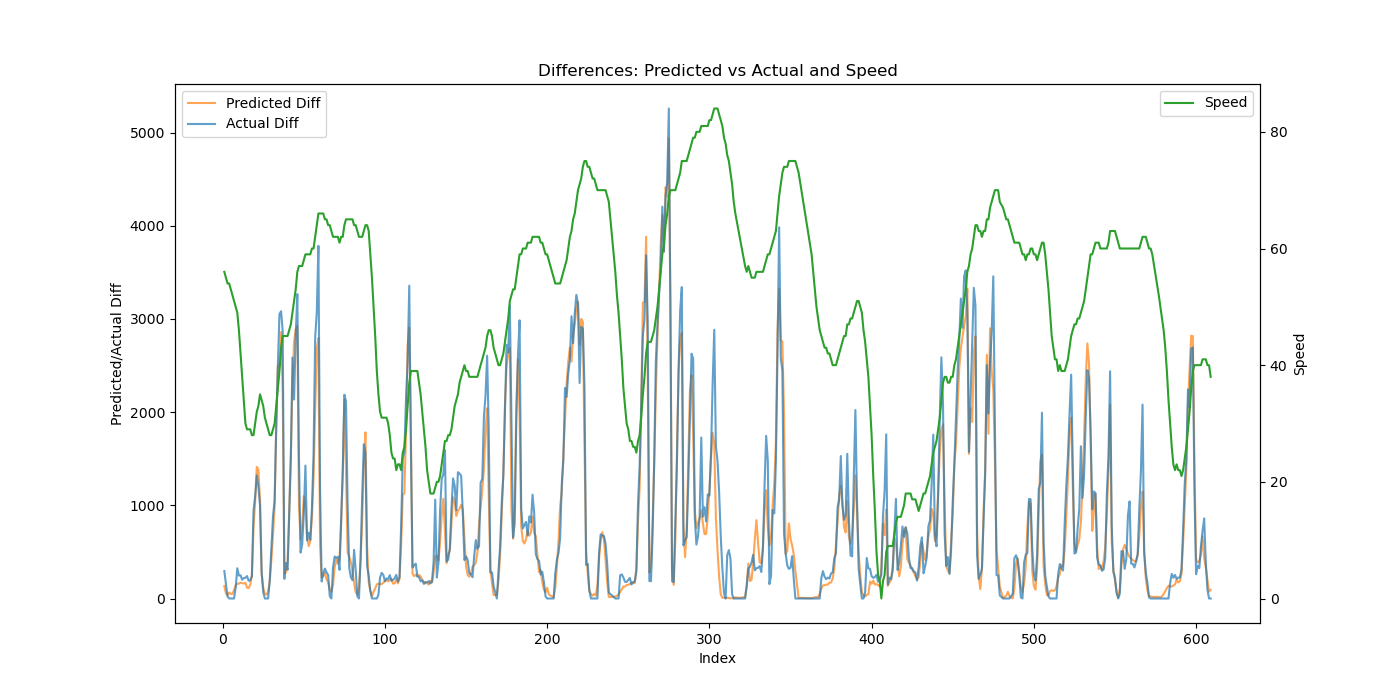

Source data for this figure (header and first rows):
Speed, Actual, Predicted, Actual_Diff, Predicted_Diff
56, 294.2, 331.4, 294.2, 134.1
55, 455.8, 384.5, 161.5, 53.15
54, 477.5, 418.8, 21.75, 34.28
54, 477.5, 482.9, 0.0, 64.06
53, 477.5, 532.5, 0.0, 49.63
52, 477.5, 581, 0.0, 48.49
51, 477.5, 671.5, 0.0, 90.55
50, 594.2, 812.3, 116.8, 140.8
49, 918.5, 970.9, 324.2, 158.6
46, 1165, 1130, 246.2, 158.9
42, 1414, 1299, 249.0, 169.5
38, 1616, 1464, 201.8, 164.6
34, 1836, 1624, 220.0, 159.8
30, 2057, 1792, 221.8, 168.3
29, 2298, 1909, 241.0, 116.6
29, 2488, 2021, 189.5, 112.4
29, 2685, 2169, 197.0, 147.6
28, 2922, 2417, 237.2, 248.3
28, 3868, 3175, 946.2, 758.4
30, 4964, 4213, 1095, 1037
32, 6285, 5625, 1322, 1413
33, 7486, 7009, 1202, 1383
35, 8486, 8060, 999.5, 1052
34, 8772, 8326, 286.5, 266
33, 8837, 8440, 64.25, 114.3
31, 8837, 8491, 0.0, 50.85
30, 8837, 8532, 0.0, 40.67
29, 8837, 8605, 0.0, 73.14
28, 9026, 8791, 189.5, 185.5
28, 9571, 9205, 544.8, 414.4
29, 10454, 9883, 882.8, 677.7
30, 11504, 10867, 1050, 984.8
33, 13349, 12708, 1845, 1840
36, 15841, 15210, 2492, 2502
39, 18894, 17706, 3053, 2496
43, 21977, 20565, 3082, 2859
45, 24842, 22775, 2864, 2210
45, 25052, 23042, 210.5, 267
45, 25432, 23323, 380.0, 280.4
45, 25740, 23708, 307.5, 385.5
46, 26658, 24640, 919.0, 932.3
47, 28156, 26204, 1498, 1563
49, 30742, 28487, 2586, 2283
51, 32877, 31243, 2136, 2756
53, 35689, 34133, 2812, 2890
56, 38956, 37056, 3267, 2923
57, 40476, 38051, 1520, 994.8
57, 40968, 38689, 493.0, 638.0
57, 41550, 39471, 582.0, 781.7
58, 42462, 40570, 911.5, 1099
59, 43888, 41552, 1426, 981.8
59, 44512, 42219, 623.5, 667.5
59, 45218, 42781, 706.0, 561.3
59, 45848, 43400, 630.0, 619.7
60, 46812, 44271, 964.2, 870.3
60, 48359, 45574, 1547, 1304
62, 51161, 47604, 2802, 2030
64, 54234, 50281, 3074, 2677
66, 58018, 53076, 3784, 2795
66, 59222, 53646, 1204, 570.1
... 526 more rows
